24-way image classification set "dataset" from GitHub (LaLils/ACS-Java); label vocabulary: croco candy, croco blue, croco yellow, croco red, croco green, dragibus candy, dragibus blue, dragibus yellow, dragibus black, dragibus pink, dragibus red, dragibus green, fraise, fraise fraise, oeuf, oeuf oeuf, ourson, ourson jaune, ourson rouge, ourson vert, schtroumpf, schtroumpf blanc, schtroumpf jaune, schtroumpf rouge.

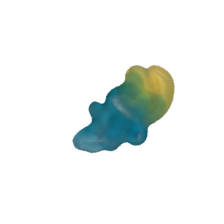
Label: schtroumpf

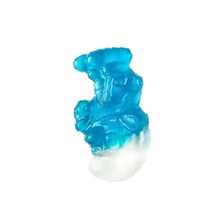
Label: schtroumpf blanc

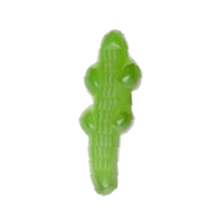
Label: croco green

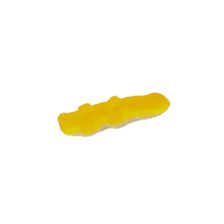
Label: croco candy

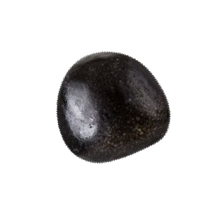
Label: dragibus black

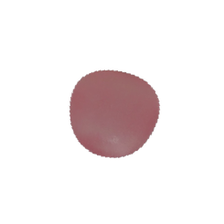
Label: dragibus candy
